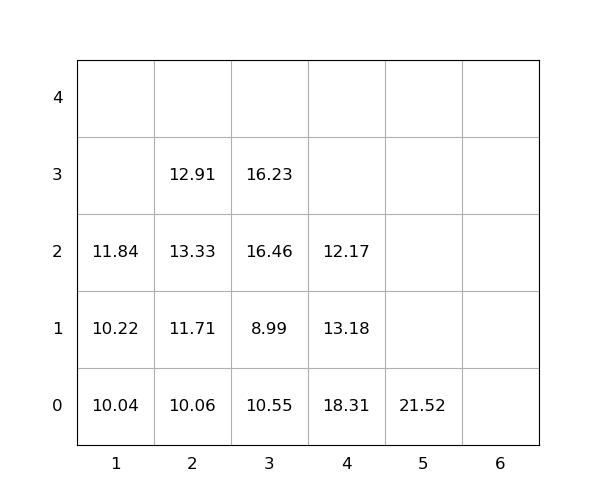

The file beside this chart, header and first rows:
idx, loc_x, loc_y, loc_z, weight, group, score, seq, reloc, size(ft)
1, 4, 0, 0, 18.31, 0, 18.31, 1, 1.0, 20
2, 3, 0, 0, 10.55, 0, 10.55, 2, 1.0, 20
3, 3, 0, 1, 8.99, 0, 8.99, 3, 1.0, 20
4, 3, 0, 2, 16.46, 0, 16.46, 4, 1.0, 20
5, 2, 0, 0, 10.06, 0, 10.06, 5, 1.0, 20
6, 3, 0, 3, 16.23, 0, 16.23, 6, 1.0, 20
7, 5, 0, 0, 21.52, 0, 21.52, 7, 0, 20
8, 1, 0, 0, 10.04, 0, 10.04, 8, 1.0, 20
9, 4, 0, 1, 13.18, 0, 13.18, 9, 1.0, 20
10, 4, 0, 2, 12.17, 0, 12.17, 10, 1.0, 20
11, 2, 0, 1, 11.71, 0, 11.71, 11, 1.0, 20
12, 1, 0, 1, 10.22, 0, 10.22, 12, 1.0, 20
13, 1, 0, 2, 11.84, 0, 11.84, 13, 1.0, 20
14, 2, 0, 2, 13.33, 0, 13.33, 14, 1.0, 20
15, 2, 0, 3, 12.91, 0, 12.91, 15, 1.0, 20
